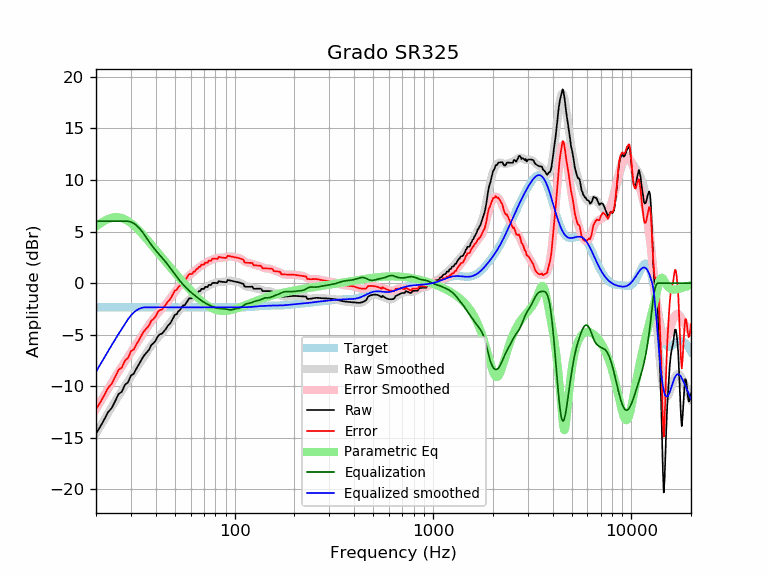

Data behind this chart, as committed beside it:
frequency, raw, error, smoothed, error_smoothed, equalization, parametric_eq, equalized_raw, equalized_smoothed, target
20, -14.59, -12.24, -14.60, -12.24, 6.00, 5.48, -8.59, -8.60, -2.35
21, -13.93, -11.58, -13.90, -11.55, 6.00, 5.78, -7.93, -7.90, -2.35
22, -13.23, -10.88, -13.24, -10.88, 6.00, 6.03, -7.23, -7.24, -2.35
23, -12.52, -10.17, -12.61, -10.26, 6.00, 6.22, -6.52, -6.61, -2.35
24, -12.12, -9.76, -12.01, -9.66, 6.00, 6.34, -6.12, -6.01, -2.35
25, -11.43, -9.08, -11.45, -9.10, 6.00, 6.39, -5.43, -5.45, -2.35
26, -10.75, -8.40, -10.92, -8.57, 6.00, 6.38, -4.75, -4.92, -2.35
27, -10.53, -8.17, -10.42, -8.07, 6.00, 6.31, -4.53, -4.42, -2.35
28, -9.86, -7.51, -9.95, -7.60, 6.00, 6.19, -3.86, -3.95, -2.35
29, -9.62, -7.27, -9.50, -7.15, 6.00, 6.02, -3.62, -3.50, -2.35
30, -8.96, -6.61, -9.06, -6.71, 5.93, 5.82, -3.03, -3.13, -2.35
31, -8.79, -6.44, -8.64, -6.29, 5.79, 5.59, -2.99, -2.85, -2.35
32, -8.27, -5.92, -8.23, -5.88, 5.59, 5.34, -2.68, -2.64, -2.35
33, -7.84, -5.49, -7.83, -5.48, 5.34, 5.08, -2.51, -2.49, -2.35
34, -7.38, -5.02, -7.44, -5.09, 5.05, 4.81, -2.33, -2.40, -2.35
35, -7.00, -4.64, -7.07, -4.72, 4.72, 4.54, -2.28, -2.35, -2.35
36, -6.72, -4.37, -6.72, -4.36, 4.36, 4.27, -2.36, -2.35, -2.35
37, -6.46, -4.11, -6.38, -4.03, 4.03, 4.01, -2.43, -2.35, -2.35
38, -6.00, -3.65, -6.08, -3.72, 3.72, 3.74, -2.27, -2.35, -2.35
39, -5.82, -3.47, -5.79, -3.44, 3.44, 3.48, -2.38, -2.35, -2.35
40, -5.57, -3.21, -5.53, -3.18, 3.18, 3.23, -2.39, -2.35, -2.35
41, -5.14, -2.79, -5.28, -2.93, 2.93, 2.98, -2.21, -2.35, -2.35
42, -4.96, -2.61, -5.05, -2.70, 2.70, 2.73, -2.26, -2.35, -2.35
43, -4.91, -2.55, -4.82, -2.47, 2.47, 2.50, -2.43, -2.35, -2.35
44, -4.67, -2.32, -4.60, -2.25, 2.25, 2.27, -2.42, -2.35, -2.35
45, -4.44, -2.09, -4.38, -2.02, 2.02, 2.04, -2.42, -2.35, -2.35
46, -4.15, -1.79, -4.14, -1.79, 1.79, 1.82, -2.35, -2.35, -2.35
47, -3.98, -1.63, -3.91, -1.56, 1.56, 1.61, -2.42, -2.35, -2.35
48, -3.70, -1.35, -3.67, -1.32, 1.32, 1.40, -2.39, -2.35, -2.35
49, -3.39, -1.03, -3.43, -1.08, 1.08, 1.20, -2.31, -2.35, -2.35
50, -3.06, -0.71, -3.20, -0.85, 0.85, 1.00, -2.21, -2.35, -2.35
51, -3.02, -0.66, -2.98, -0.62, 0.62, 0.81, -2.39, -2.35, -2.35
52, -2.73, -0.38, -2.77, -0.41, 0.41, 0.62, -2.32, -2.35, -2.35
53, -2.61, -0.25, -2.57, -0.21, 0.21, 0.43, -2.39, -2.35, -2.35
54, -2.38, -0.03, -2.38, -0.03, 0.03, 0.26, -2.35, -2.35, -2.35
55, -2.15, 0.20, -2.21, 0.15, -0.15, 0.08, -2.30, -2.35, -2.35
56, -2.15, 0.20, -2.04, 0.31, -0.31, -0.09, -2.46, -2.35, -2.35
57, -1.93, 0.43, -1.89, 0.46, -0.46, -0.25, -2.39, -2.35, -2.35
58, -1.70, 0.65, -1.75, 0.60, -0.60, -0.41, -2.30, -2.35, -2.35
59, -1.47, 0.88, -1.61, 0.74, -0.74, -0.57, -2.21, -2.35, -2.35
60, -1.47, 0.88, -1.49, 0.86, -0.86, -0.72, -2.33, -2.35, -2.35
61, -1.47, 0.88, -1.37, 0.98, -0.98, -0.86, -2.45, -2.35, -2.35
62, -1.24, 1.11, -1.26, 1.09, -1.09, -1.00, -2.34, -2.35, -2.35
63, -1.24, 1.11, -1.15, 1.20, -1.20, -1.14, -2.45, -2.35, -2.35
64, -1.01, 1.34, -1.04, 1.31, -1.31, -1.27, -2.32, -2.35, -2.35
65, -0.96, 1.39, -0.94, 1.42, -1.42, -1.39, -2.38, -2.35, -2.35
66, -0.78, 1.57, -0.83, 1.52, -1.52, -1.51, -2.30, -2.35, -2.35
67, -0.78, 1.57, -0.74, 1.61, -1.61, -1.63, -2.39, -2.35, -2.35
68, -0.55, 1.80, -0.65, 1.70, -1.70, -1.74, -2.26, -2.35, -2.35
69, -0.56, 1.79, -0.57, 1.78, -1.78, -1.84, -2.35, -2.35, -2.35
70, -0.57, 1.78, -0.49, 1.86, -1.86, -1.93, -2.43, -2.35, -2.35
71, -0.36, 2.00, -0.42, 1.93, -1.93, -2.02, -2.29, -2.35, -2.35
72, -0.37, 1.98, -0.36, 2.00, -2.00, -2.11, -2.37, -2.35, -2.35
73, -0.39, 1.96, -0.29, 2.06, -2.06, -2.19, -2.45, -2.35, -2.35
74, -0.17, 2.18, -0.23, 2.12, -2.12, -2.26, -2.29, -2.35, -2.35
75, -0.18, 2.17, -0.18, 2.17, -2.17, -2.32, -2.36, -2.35, -2.35
76, -0.19, 2.16, -0.12, 2.23, -2.23, -2.39, -2.42, -2.35, -2.35
77, -0.02, 2.34, -0.08, 2.28, -2.28, -2.44, -2.29, -2.35, -2.35
78, 0.03, 2.38, -0.03, 2.32, -2.32, -2.49, -2.29, -2.35, -2.35
79, 0.02, 2.38, 0.01, 2.36, -2.36, -2.53, -2.33, -2.35, -2.35
... 553 more rows
